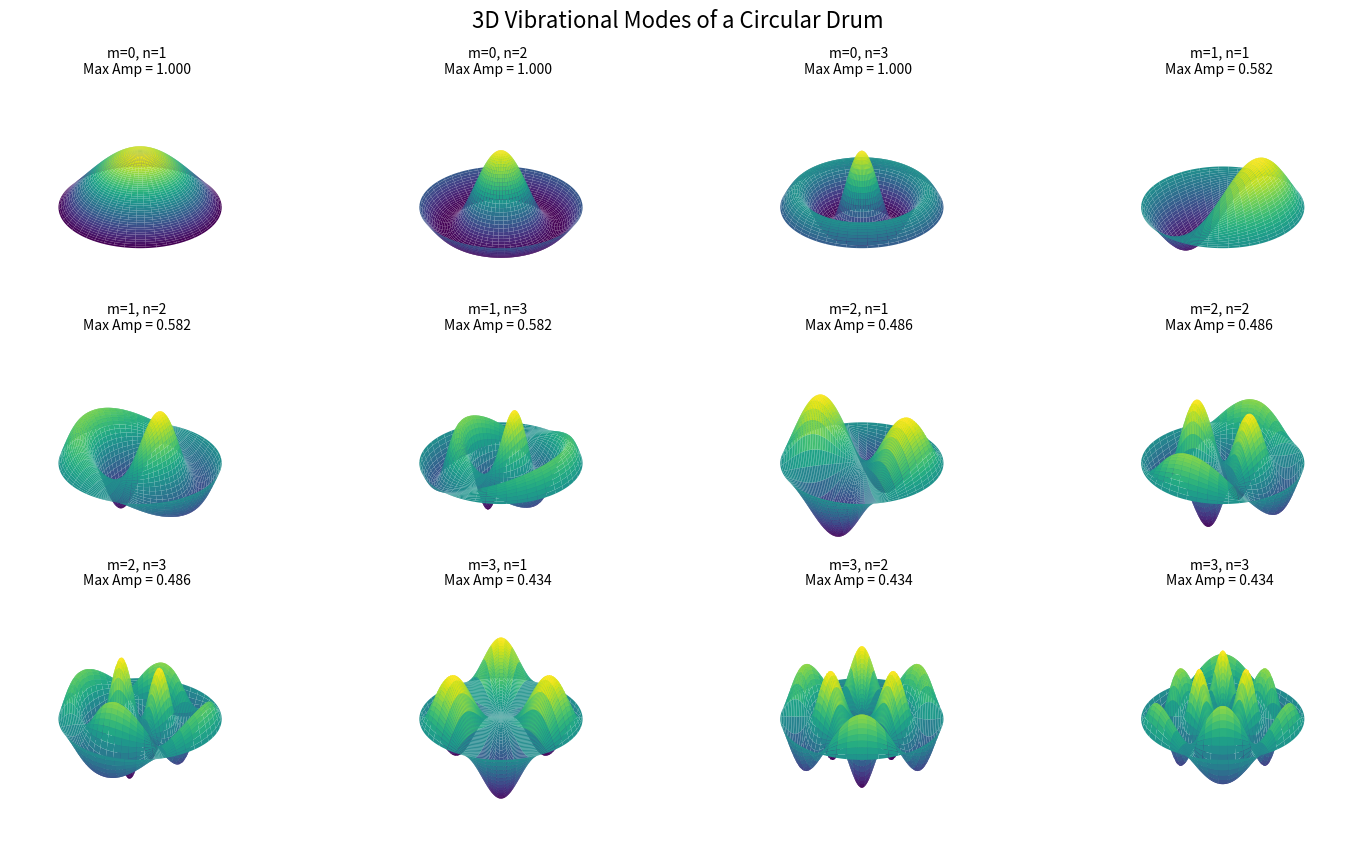

Source code (Python):
import numpy as np
import matplotlib.pyplot as plt
from scipy.special import jn, jn_zeros

# -------------------------------
# Simulation Parameters
# -------------------------------
R = 1.0  # Normalized drum radius

# Define a list of (m, n) mode pairs.
# Here we list 12 modes; modify or extend as desired.
mode_list = [
    (0, 1), (0, 2), (0, 3),
    (1, 1), (1, 2), (1, 3),
    (2, 1), (2, 2), (2, 3),
    (3, 1), (3, 2), (3, 3)
]

# -------------------------------
# Create a Polar Grid and Convert to Cartesian
# -------------------------------
Nr = 200         # Number of radial grid points
Ntheta = 200     # Number of angular grid points

r = np.linspace(0, R, Nr)
theta = np.linspace(0, 2 * np.pi, Ntheta)
R_mesh, Theta_mesh = np.meshgrid(r, theta)

# Convert polar coordinates to Cartesian for surface plotting.
X = R_mesh * np.cos(Theta_mesh)
Y = R_mesh * np.sin(Theta_mesh)

# -------------------------------
# Compute the Modes and Their Maximum Amplitudes
# -------------------------------
modes = []
for (m, n) in mode_list:
    # Compute the nth zero for the Bessel function of order m.
    bessel_zero = jn_zeros(m, n)[-1]
    
    # Compute the spatial eigenfunction φ(r,θ).
    phi = jn(m, bessel_zero * R_mesh)
    if m > 0:
        phi *= np.cos(m * Theta_mesh)
        
    # Compute the maximum absolute amplitude.
    amp_max = np.max(np.abs(phi))
    
    modes.append({
        'm': m,
        'n': n,
        'phi': phi,
        'amp_max': amp_max
    })

# -------------------------------
# Set Up the Figure for 3D Visualization
# -------------------------------
num_modes = len(modes)
cols = 4
rows = int(np.ceil(num_modes / cols))

fig, axs = plt.subplots(rows, cols, subplot_kw={'projection': '3d'},
                        figsize=(4 * cols, 3 * rows))
axs = axs.flatten()

for ax, mode in zip(axs, modes):
    m = mode['m']
    n = mode['n']
    phi = mode['phi']
    amp_max = mode['amp_max']
    
    # Set plot limits to display the circular membrane in x–y and the mode amplitude in z.
    ax.set_xlim(-R, R)
    ax.set_ylim(-R, R)
    ax.set_zlim(-amp_max, amp_max)
    
    # Plot the 3D surface.
    ax.plot_surface(X, Y, phi, cmap='viridis', edgecolor='none')
    
    # Remove tick labels.
    ax.set_xticks([])
    ax.set_yticks([])
    ax.set_zticks([])
    
    # Remove grid lines.
    ax.grid(False)
    
    # Hide the entire 3D axes box (using the internal attribute).
    ax._axis3don = False
    
    # Set a title with mode info.
    ax.set_title(f"m={m}, n={n}\nMax Amp = {amp_max:.3f}", fontsize=10)

# Hide any extra subplots.
for i in range(len(modes), len(axs)):
    axs[i].axis('off')

fig.suptitle("3D Vibrational Modes of a Circular Drum", fontsize=16)

# Make the layout more compact.
plt.tight_layout()
plt.subplots_adjust(wspace=0.01, hspace=0.01, left=0.05, right=0.95, top=0.90, bottom=0.05)
plt.show()
